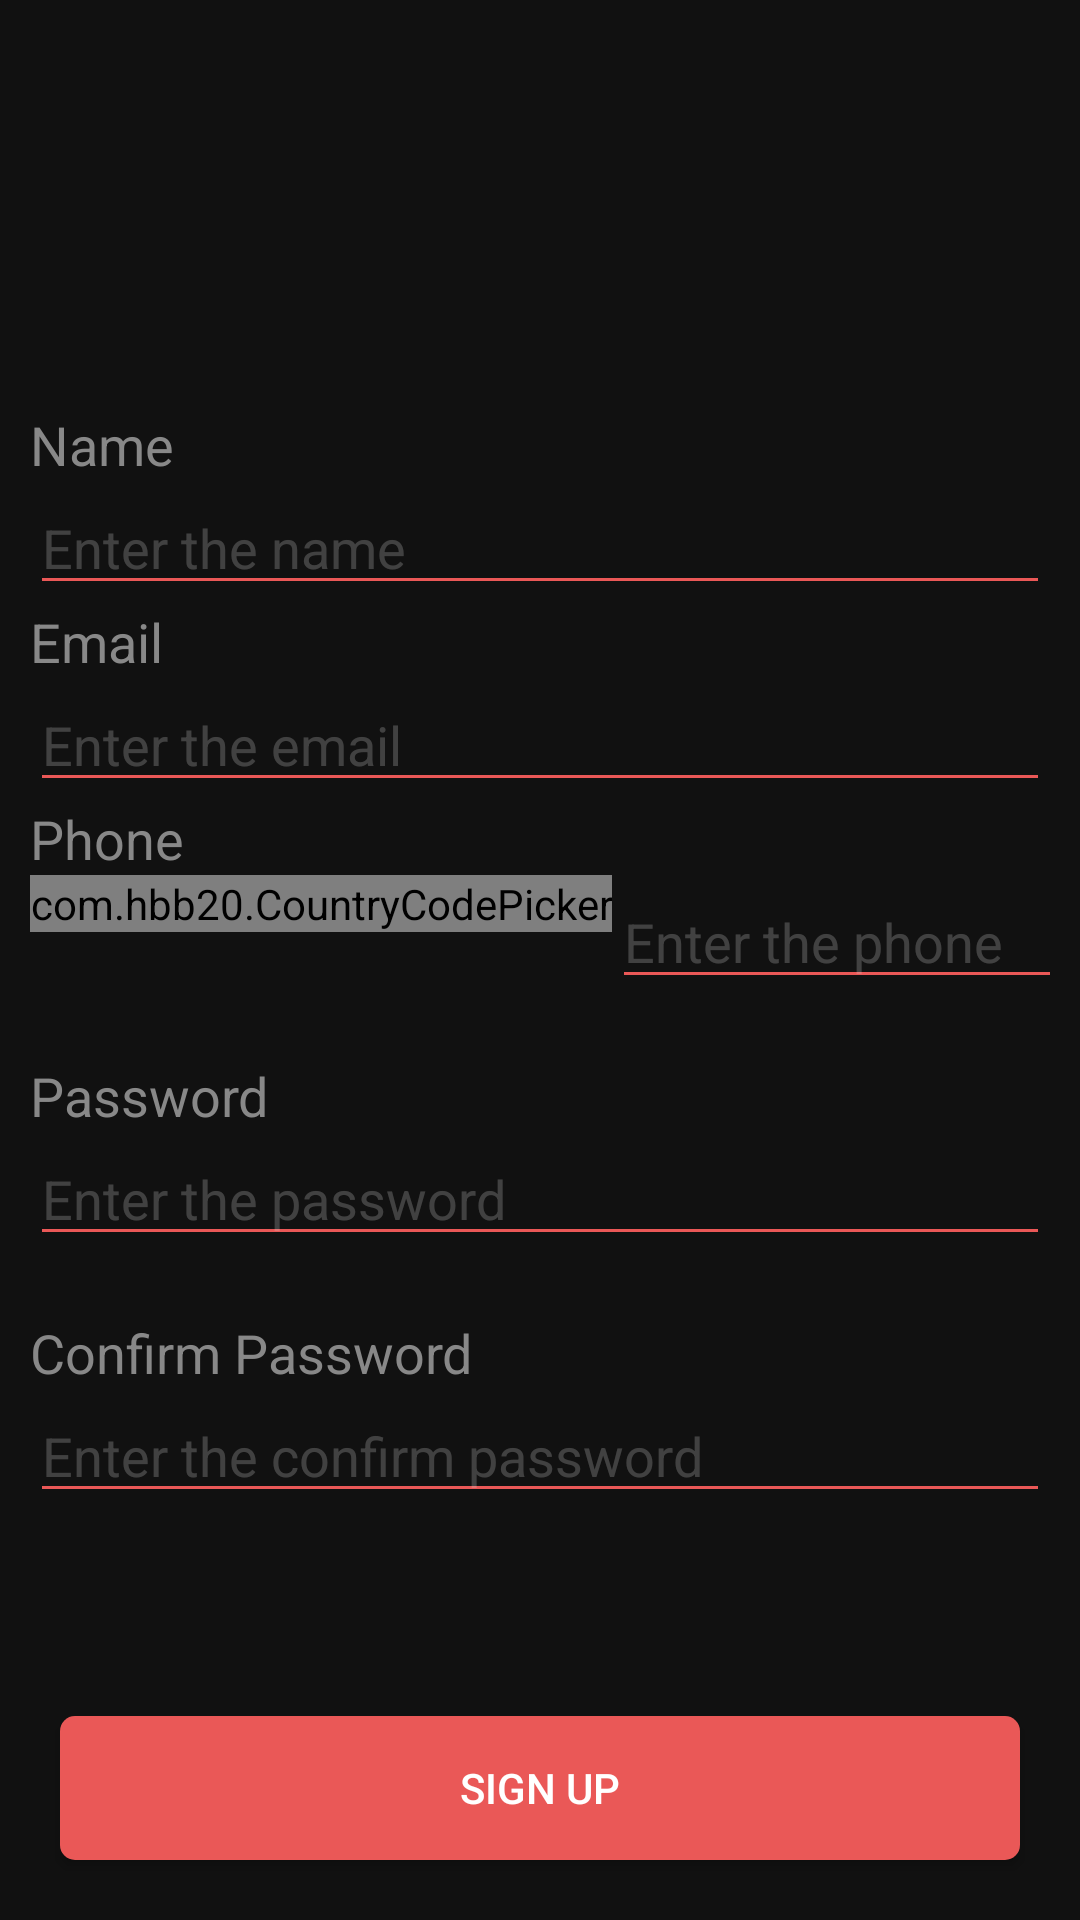

This screen was rendered from an Android layout file. Write that file and the resources it references.
<!-- AndroidManifest.xml: application theme AppTheme -->
<!-- res/layout/activity_signup.xml -->
<?xml version="1.0" encoding="utf-8"?>
<androidx.constraintlayout.widget.ConstraintLayout xmlns:android="http://schemas.android.com/apk/res/android"
    xmlns:app="http://schemas.android.com/apk/res-auto"
    android:layout_width="match_parent"
    android:layout_height="match_parent"
    android:background="@color/backgroundColor">

    <androidx.core.widget.ContentLoadingProgressBar
        android:id="@+id/progressBar"
        android:layout_width="wrap_content"
        android:layout_height="wrap_content"
        app:layout_constraintBottom_toBottomOf="parent"
        app:layout_constraintEnd_toEndOf="parent"
        app:layout_constraintStart_toStartOf="parent"
        app:layout_constraintTop_toTopOf="parent" />




    <androidx.appcompat.widget.LinearLayoutCompat
        android:id="@+id/linear"
        android:layout_width="match_parent"
        android:layout_height="wrap_content"
        android:orientation="vertical"
        android:padding="10dp"
        app:layout_constraintBottom_toBottomOf="parent"
        app:layout_constraintTop_toTopOf="parent">




        <androidx.appcompat.widget.AppCompatTextView
            android:layout_width="wrap_content"
            android:layout_height="wrap_content"
            android:text="Name"
            android:textColor="#888888"
            android:textSize="18sp" />

        <androidx.appcompat.widget.AppCompatEditText
            android:id="@+id/etName"
            android:layout_width="match_parent"
            android:layout_height="wrap_content"
            android:backgroundTint="@color/buttonColor"
            android:hint="Enter the name"
            android:inputType="textEmailAddress"
            android:textColor="@color/white"
            android:textColorHint="#40D2D2D2" />

        <androidx.appcompat.widget.AppCompatTextView
            android:layout_width="wrap_content"
            android:layout_height="wrap_content"
            android:text="Email"
            android:textColor="#888888"
            android:textSize="18sp" />

        <androidx.appcompat.widget.AppCompatEditText
            android:id="@+id/etEmail"
            android:layout_width="match_parent"
            android:layout_height="wrap_content"
            android:backgroundTint="@color/buttonColor"
            android:hint="Enter the email"
            android:inputType="textEmailAddress"
            android:textColor="@color/white"
            android:textColorHint="#40D2D2D2" />


        <androidx.appcompat.widget.AppCompatTextView
            android:layout_width="wrap_content"
            android:layout_height="wrap_content"
            android:text="Phone"
            android:textColor="#888888"
            android:textSize="18sp" />


        <androidx.appcompat.widget.LinearLayoutCompat
            android:layout_width="match_parent"
            android:layout_height="wrap_content"
            android:orientation="horizontal">

            <com.hbb20.CountryCodePicker
                android:id="@+id/ccp"
                android:layout_width="wrap_content"
                android:layout_height="wrap_content"
                app:ccp_contentColor="@color/white" />

            <androidx.appcompat.widget.AppCompatEditText
                android:id="@+id/etPhone"
                android:layout_width="200dp"
                android:layout_height="wrap_content"
                android:backgroundTint="@color/buttonColor"
                android:hint="Enter the phone"
                android:inputType="phone"
                android:textColor="@color/white"
                android:textColorHint="#40D2D2D2" />

        </androidx.appcompat.widget.LinearLayoutCompat>


        <androidx.appcompat.widget.AppCompatTextView
            android:layout_width="wrap_content"
            android:layout_height="wrap_content"
            android:layout_marginTop="20dp"
            android:text="Password"
            android:textColor="#888888"
            android:textSize="18sp" />

        <androidx.appcompat.widget.AppCompatEditText
            android:id="@+id/etPassword"
            android:layout_width="match_parent"
            android:layout_height="wrap_content"
            android:backgroundTint="@color/buttonColor"
            android:hint="Enter the password"
            android:inputType="textPassword"
            android:textColor="@color/white"
            android:textColorHint="#40D2D2D2" />

        <androidx.appcompat.widget.AppCompatTextView
            android:layout_width="wrap_content"
            android:layout_height="wrap_content"
            android:layout_marginTop="20dp"
            android:text="Confirm Password"
            android:textColor="#888888"
            android:textSize="18sp" />

        <androidx.appcompat.widget.AppCompatEditText
            android:id="@+id/etConfirmPassword"
            android:layout_width="match_parent"
            android:layout_height="wrap_content"
            android:backgroundTint="@color/buttonColor"
            android:hint="Enter the confirm password"
            android:inputType="textPassword"
            android:textColor="@color/white"
            android:textColorHint="#40D2D2D2" />


    </androidx.appcompat.widget.LinearLayoutCompat>


    <androidx.appcompat.widget.AppCompatButton
        android:id="@+id/btnRegister"
        android:layout_width="match_parent"
        android:layout_height="wrap_content"
        android:layout_margin="20dp"
        android:background="@drawable/round_button"
        android:foreground="?attr/selectableItemBackground"
        android:padding="10dp"
        android:text="Sign up"
        android:textColor="@color/white"
        app:layout_constraintBottom_toBottomOf="parent" />


</androidx.constraintlayout.widget.ConstraintLayout>
<!-- resources referenced by this layout -->
<resources>
  <color name="backgroundColor">#111111</color>
  <color name="buttonColor">#ea5857</color>
  <color name="white">#FFFFFF</color>
  <!-- drawable round_button (drawable) -->
  <shape xmlns:android="http://schemas.android.com/apk/res/android"
      android:shape="rectangle">
      <corners android:radius="5dp" />
      <solid android:color="@color/buttonColor" />
  
  </shape>
  <style name="AppTheme" parent="Theme.MaterialComponents.Light.DarkActionBar">
          <item name="colorPrimary">@color/purpleLight</item>
          <item name="colorPrimaryDark">@color/purpleDark</item>
          <item name="colorAccent">@color/purpleDark</item>
      </style>
  <color name="purpleLight">#EB5757</color>
  <color name="purpleDark">#000000</color>
</resources>
